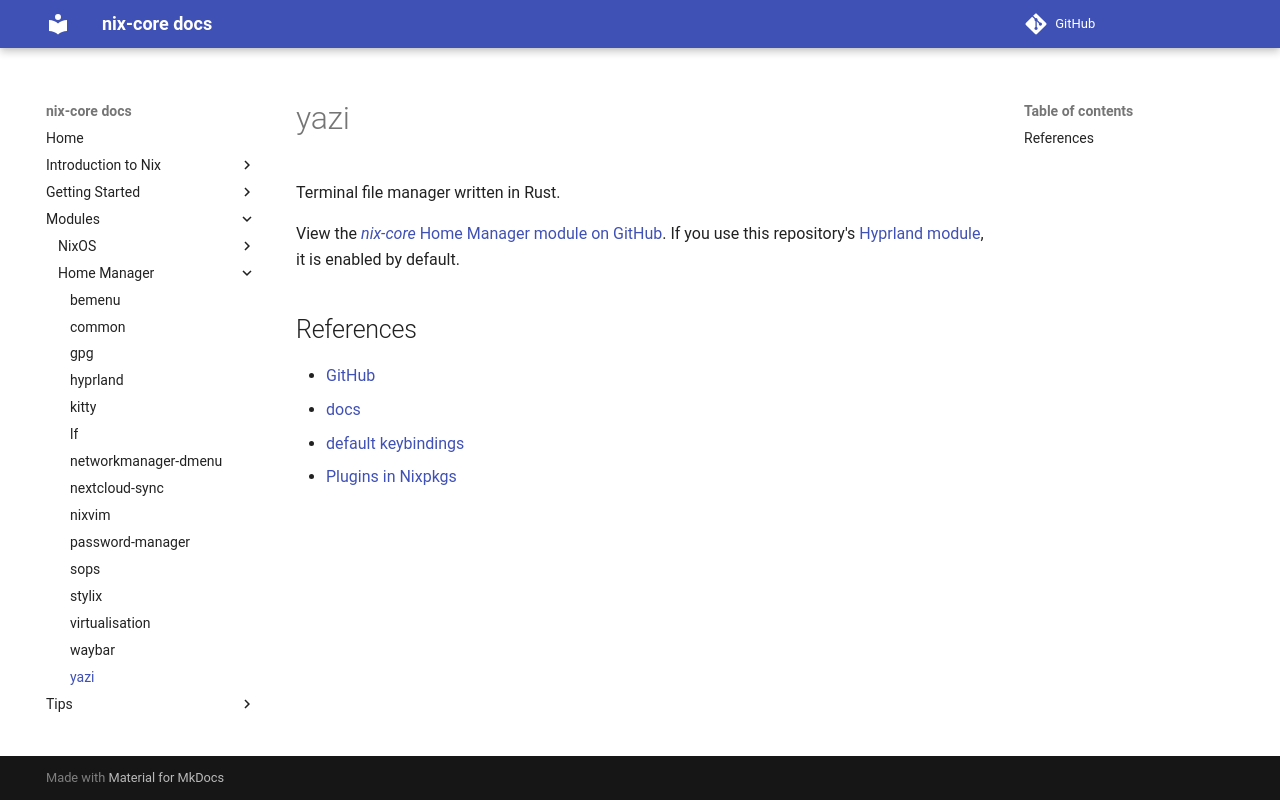

repository: sid115/nix-core · page: modules/home/yazi/index.html · generator: mkdocs

# yazi

Terminal file manager written in Rust.

View the [*nix-core* Home Manager module on GitHub](https://github.com/sid115/nix-core/tree/master/modules/home/yazi).
If you use this repository's [Hyprland module](./hyprland.md), it is enabled by default.

## References

- [GitHub](https://github.com/sxyazi/yazi)
- [docs](https://yazi-rs.github.io/docs/quick-start)
- [default keybindings](https://github.com/sxyazi/yazi/blob/shipped/yazi-config/preset/keymap-default.toml)
- [Plugins in Nixpkgs](https://search.nixos.org/packages?channel=unstable&from=0&size=50&sort=relevance&type=packages&query=yaziPlugins)
